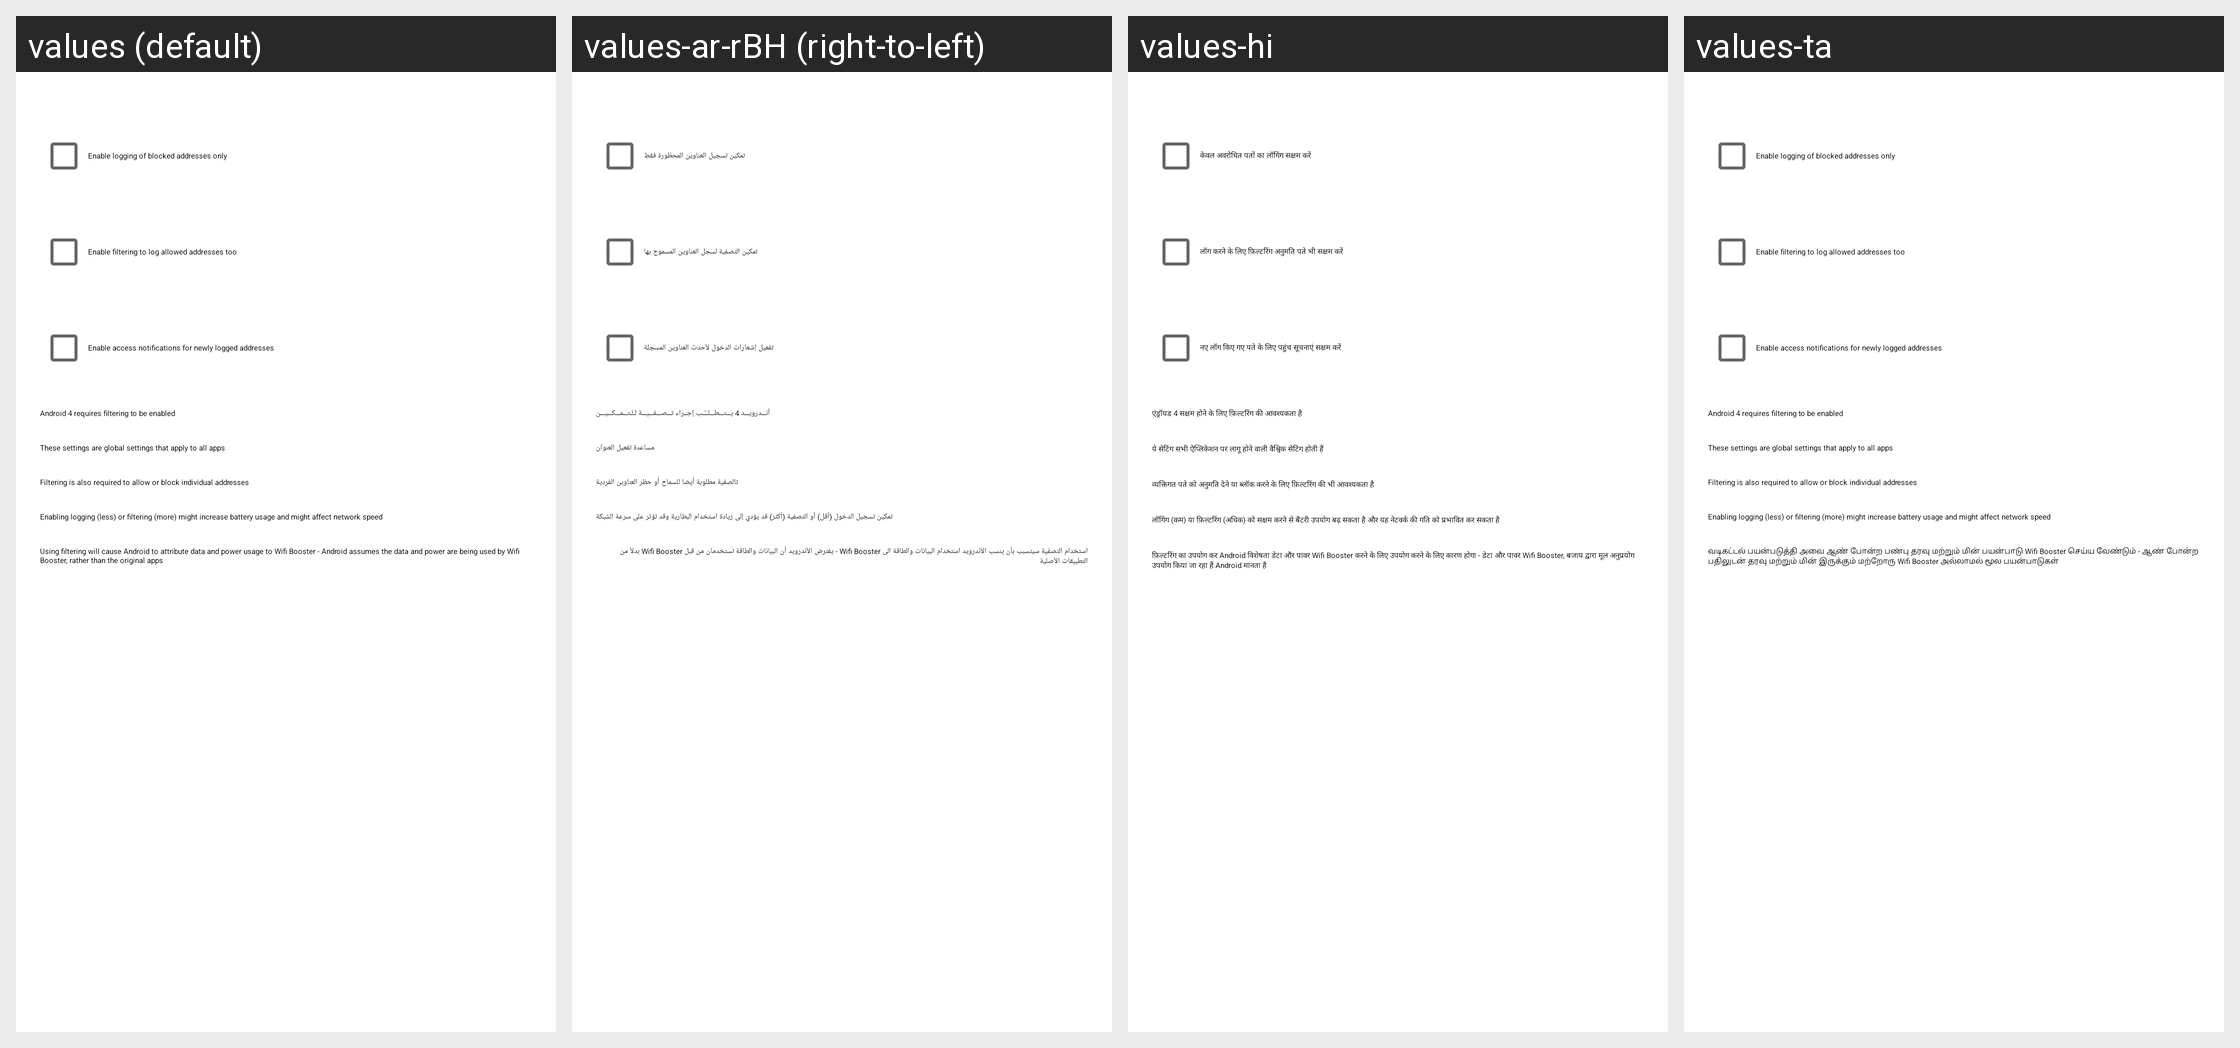

The Android screen above is rendered under several locales of the same app. Produce the string resources it draws, with the default and per-locale values.
Android screen res/layout/enable.xml rendered under 4 locales, left to right: values (default), values-ar-rBH (right-to-left), values-hi, values-ta. Device: Nexus 5 (rendered at 1080×1920; each locale shown at half size, 540×960, under a caption strip naming it); theme Theme.MaterialComponents.DayNight.NoActionBar.
Other locales in the repository, not shown: values-az, values-bg, values-bn, values-ca, values-cs, values-da, values-de, values-el, values-en, values-es, values-et, values-eu, values-fa, values-fi, values-fil, values-fr, values-he, values-hr, values-hu, values-id, values-it, values-ja, values-ka, values-ko, values-lt, values-lv, values-nb, values-nl, values-pl, values-pt-rBR, values-pt-rPT, values-ro, values-ru, values-si-rLK, values-sk, values-sl, values-sr, values-sv-rSE, values-tl, values-tr, values-ug, values-uk, values-vi, values-zh-rCN, values-zh-rTW.
Strings drawn on this screen, with the default value and each locale's value (text and hints the layout hard-codes, and strings that could not be matched under every locale, appear in the picture but are not listed):

title_enable_logging
  values: Enable logging of blocked addresses only
  values-ar-rBH: تمكين تسجيل العناوين المحظورة فقط
  values-hi: केवल अवरोधित पतों का लॉगिंग सक्षम करें
  values-ta: Enable logging of blocked addresses only

title_enable_filtering
  values: Enable filtering to log allowed addresses too
  values-ar-rBH: تمكين التصفية لسجل العناوين المسموح بها
  values-hi: लॉग करने के लिए फ़िल्टरिंग अनुमति पते भी सक्षम करें
  values-ta: Enable filtering to log allowed addresses too

title_enable_notify
  values: Enable access notifications for newly logged addresses
  values-ar-rBH: تفعيل إشعارات الدخول لأحدث العناوين المسجلة
  values-hi: नए लॉग किए गए पते के लिए पहुंच सूचनाएं सक्षम करें
  values-ta: Enable access notifications for newly logged addresses

msg_filter4
  values: Android 4 requires filtering to be enabled
  values-ar-rBH: أنـــدرويـــد 4 يـــتـــطـــلــَّــب إجــراء تـــصـــفـــيـــة لـلـتـــمـــكـــيـــن
  values-hi: एंड्रॉयड 4 सक्षम होने के लिए फ़िल्टरिंग की आवश्यकता है
  values-ta: Android 4 requires filtering to be enabled

title_enable_help0
  values: These settings are global settings that apply to all apps
  values-ar-rBH: مساعدة تفعيل العنوان
  values-hi: ये सेटिंग सभी ऐप्लिकेशन पर लागू होने वाली वैश्विक सेटिंग होती हैं
  values-ta: These settings are global settings that apply to all apps

title_enable_help1
  values: Filtering is also required to allow or block individual addresses
  values-ar-rBH: تالصفية مطلوبة أيضا للسماح أو حظر العناوين الفردية
  values-hi: व्यक्तिगत पते को अनुमति देने या ब्लॉक करने के लिए फ़िल्टरिंग की भी आवश्यकता है
  values-ta: Filtering is also required to allow or block individual addresses

title_enable_help2
  values: Enabling logging (less) or filtering (more) might increase battery usage and might affect network speed
  values-ar-rBH: تمكين تسجيل الدخول (أقل) أو التصفية (أكثر) قد يؤدي إلى زيادة استخدام البطارية وقد تؤثر على سرعة الشبكة
  values-hi: लॉगिंग (कम) या फ़िल्टरिंग (अधिक) को सक्षम करने से बैटरी उपयोग बढ़ सकता है और यह नेटवर्क की गति को प्रभावित कर सकता है
  values-ta: Enabling logging (less) or filtering (more) might increase battery usage and might affect network speed

msg_filter
  values: Using filtering will cause Android to attribute data and power usage to Wifi Booster - Android assumes the data and power are being used by Wifi Booster, rather than the original apps
  values-ar-rBH: استخدام التصفية سيتسبب بأن ينسب الأندرويد استخدام البيانات والطاقة الى Wifi Booster - يفترض الأندرويد أن البيانات والطاقة تستخدمان من قبل Wifi Booster بدلاً من التطبيقات الأصلية
  values-hi: फ़िल्टरिंग का उपयोग कर Android विशेषता डेटा और पावर Wifi Booster करने के लिए उपयोग करने के लिए कारण होगा - डेटा और पावर Wifi Booster, बजाय द्वारा मूल अनुप्रयोग उपयोग किया जा रहा हैं Android मानता है
  values-ta: வடிகட்டல் பயன்படுத்தி அவை ஆண் போன்ற பண்பு தரவு மற்றும் மின் பயன்பாடு Wifi Booster செய்ய வேண்டும் - ஆண் போன்ற பதிலுடன் தரவு மற்றும் மின் இருக்கும் மற்றோரு Wifi Booster அல்லாமல் மூல பயன்பாடுகள்
